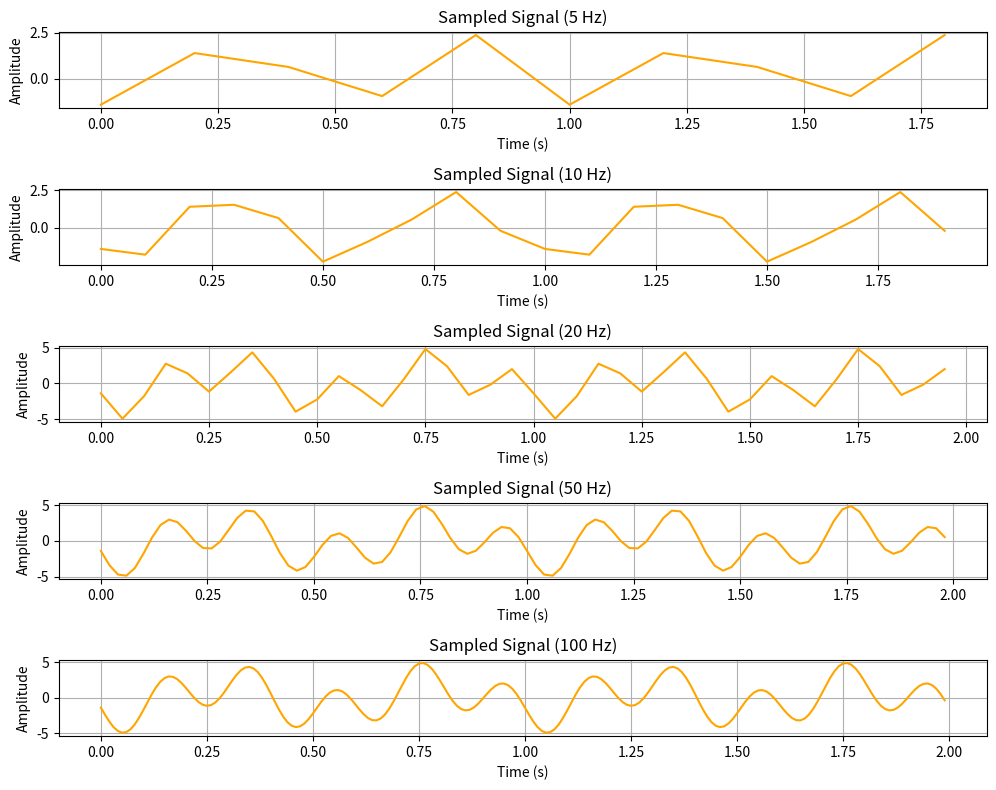

This figure's Python source:
import numpy as np
import matplotlib.pyplot as plt

# Time array for original signal
t_original = np.arange(0, 2, 1/100)  # 2 seconds, sampling rate 100 Hz

# Signal 1: Sine wave with 5 Hz frequency, amplitude 3, and phase shift 3
signal_1 = 3 * np.sin(2 * np.pi * 5 * t_original + 3)

# Signal 2: Sine wave with 2 Hz frequency, amplitude 2, and phase shift -2
signal_2 = 2 * np.sin(2 * np.pi * 2 * t_original - 2)

# Result signal
result_signal = signal_1 + signal_2

# Sampling rates to compare
sampling_rates = [5, 10, 20, 50, 100]

# Plotting
plt.figure(figsize=(10, 8))

# Plot sampled signals
for i, sr in enumerate(sampling_rates):
    t_sampled = np.arange(0, 2, 1/sr)  # Time array for sampled signal
    result_signal_sampled = np.interp(t_sampled, t_original, result_signal)  # Sampled signal
    
    plt.subplot(5, 1, i+1)
    plt.plot(t_sampled, result_signal_sampled, label=f'Sampled Signal ({sr} Hz)', color='orange')
    plt.title(f'Sampled Signal ({sr} Hz)')
    plt.xlabel('Time (s)')
    plt.ylabel('Amplitude')
    plt.grid(True)

plt.tight_layout()
plt.show()
